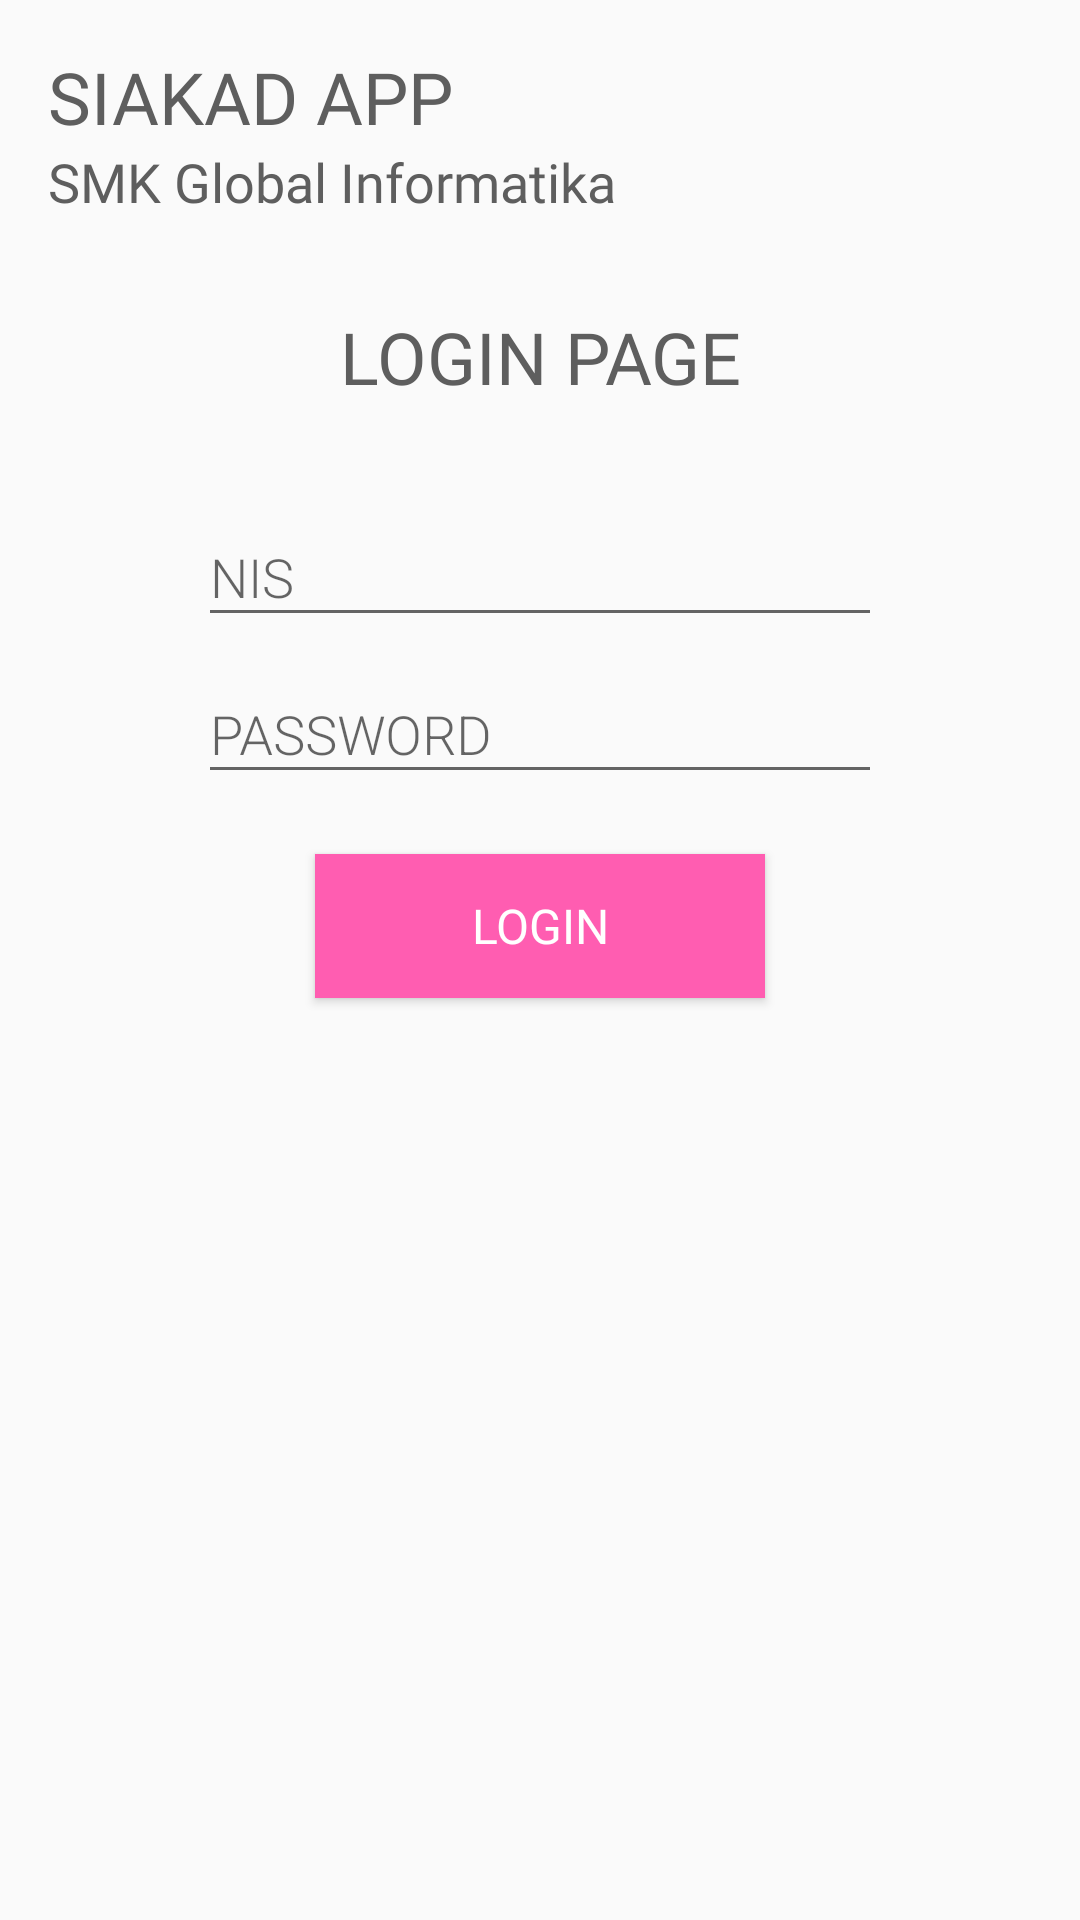

Write the Android layout XML for this screen, with the resource values it uses.
<!-- AndroidManifest.xml: application theme AppTheme.NoActionBar -->
<!-- res/layout/fragment_login.xml -->
<?xml version="1.0" encoding="utf-8"?>
<LinearLayout xmlns:android="http://schemas.android.com/apk/res/android"
    xmlns:tools="http://schemas.android.com/tools"
    android:layout_width="match_parent"
    android:layout_height="match_parent"
    tools:context=".login.LoginFragment"
    android:orientation="vertical"
    android:padding="16dp">

    <LinearLayout
        android:layout_width="match_parent"
        android:layout_height="wrap_content"
        android:orientation="horizontal">

        <TextView
            android:layout_width="wrap_content"
            android:layout_height="wrap_content"
            android:fontFamily="@font/roboto_bold"
            android:text="SIAKAD APP"
            android:textColor="#5E5E5E"
            android:textSize="24dp" />

        <View
            android:layout_width="40dp"
            android:layout_height="6dp"
            android:layout_gravity="center"
            android:layout_marginLeft="8dp"
            android:background="@drawable/bg_view">

        </View>

    </LinearLayout>

    <TextView
        android:layout_width="wrap_content"
        android:layout_height="wrap_content"
        android:fontFamily="@font/roboto_regular"
        android:text="SMK Global Informatika"
        android:textColor="#5E5E5E"
        android:textSize="18dp" />

    
    <TextView
        android:layout_width="match_parent"
        android:layout_height="wrap_content"
        android:layout_marginTop="30dp"
        android:layout_marginBottom="25dp"
        android:fontFamily="@font/roboto_bold"
        android:text="LOGIN PAGE"
        android:textAlignment="center"
        android:textColor="#5E5E5E"
        android:textSize="24dp"/>

    <com.google.android.material.textfield.TextInputLayout
        android:layout_width="match_parent"
        android:layout_height="wrap_content">
        <EditText
            android:id="@+id/txtUID"
            android:hint="NIS"
            android:fontFamily="sans-serif-light"
            android:inputType="textPersonName|textCapWords"
            android:layout_width="match_parent"
            android:layout_height="wrap_content"
            android:layout_marginHorizontal="50dp"/>
    </com.google.android.material.textfield.TextInputLayout>

    <com.google.android.material.textfield.TextInputLayout
        android:layout_width="match_parent"
        android:layout_height="wrap_content">
        <EditText
            android:id="@+id/txtPASS"
            android:hint="PASSWORD"
            android:fontFamily="sans-serif-light"
            android:inputType="textPassword"
            android:layout_width="match_parent"
            android:layout_height="wrap_content"
            android:layout_marginHorizontal="50dp"/>
    </com.google.android.material.textfield.TextInputLayout>

    <Button
        android:id="@+id/btnLogin"
        android:layout_width="150dp"
        android:layout_height="wrap_content"
        android:text="LOGIN"
        android:layout_marginTop="20dp"
        android:background="@color/colorBackground1"
        android:textColor="@android:color/white"
        android:fontFamily="@font/roboto_medium"
        android:textSize="16dp"
        android:layout_gravity="center"/>

</LinearLayout>
<!-- resources referenced by this layout -->
<resources>
  <color name="colorBackground1">#FF5DB1</color>
  <style name="AppTheme.NoActionBar">
          <item name="windowActionBar">false</item>
          <item name="windowNoTitle">true</item>
      </style>
</resources>
